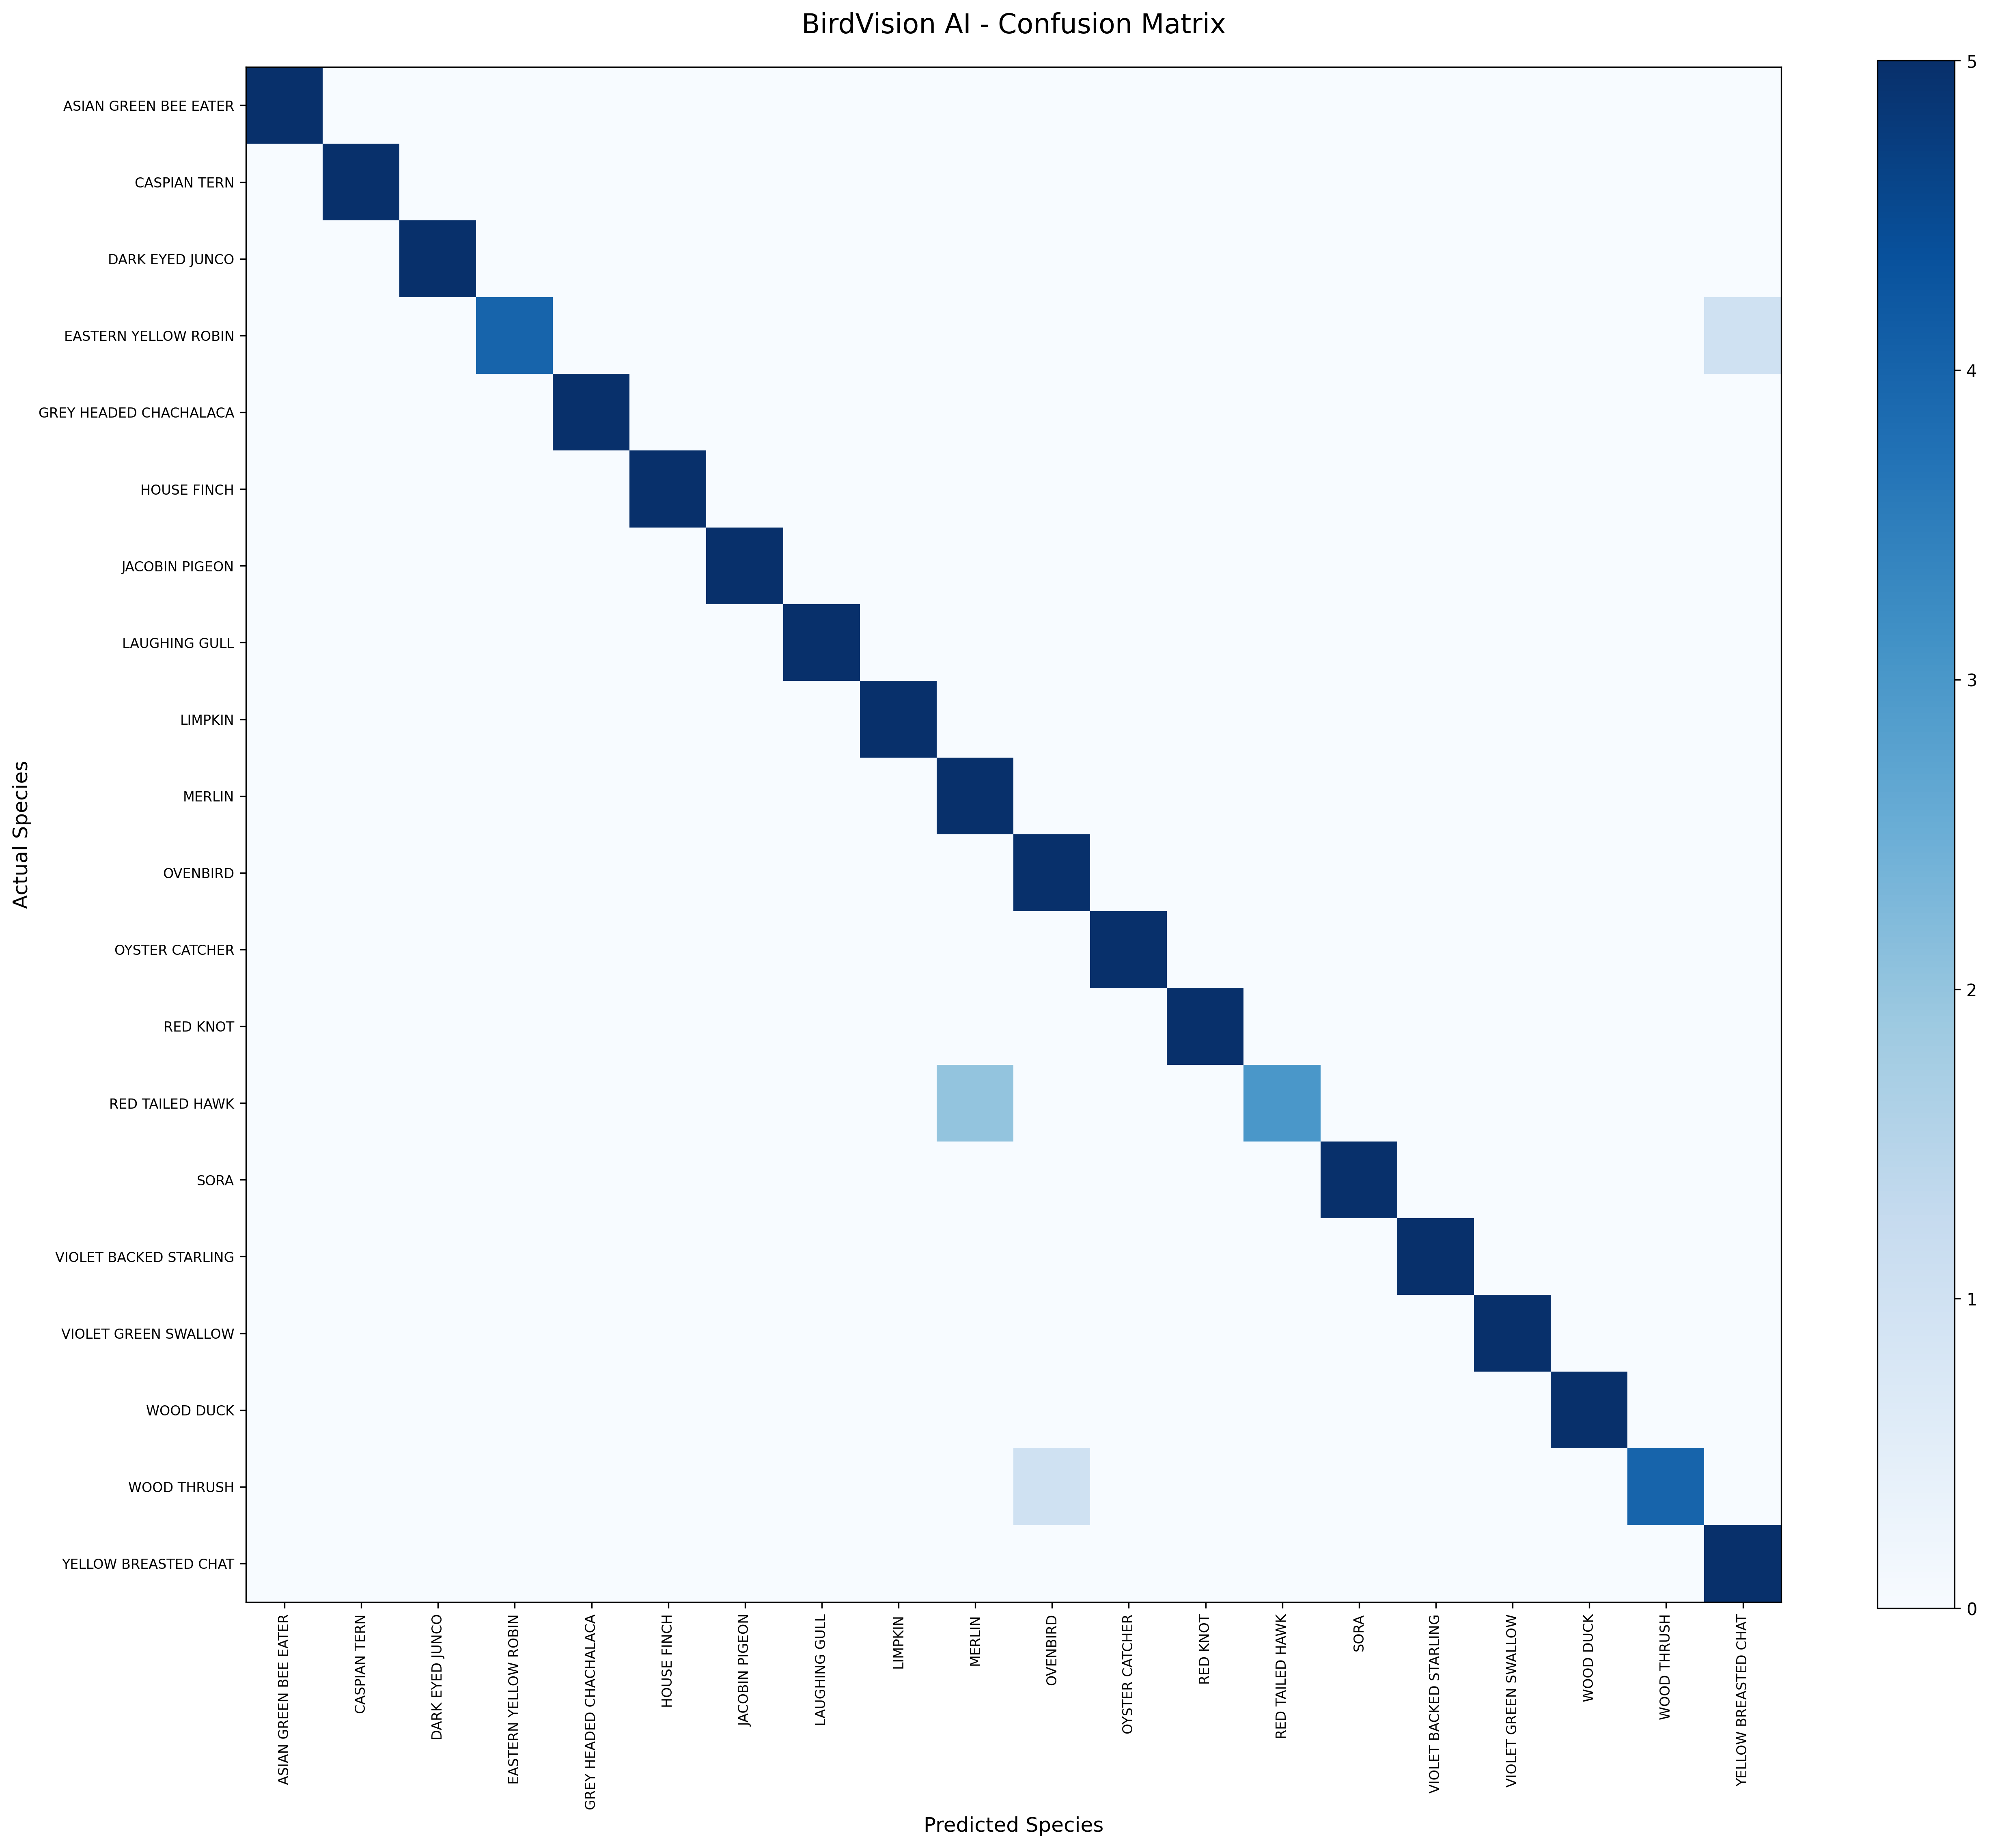

The file beside this chart, header and first rows:
Actual / Predicted, ASIAN GREEN BEE EATER, CASPIAN TERN, DARK EYED JUNCO, EASTERN YELLOW ROBIN, GREY HEADED CHACHALACA, HOUSE FINCH, JACOBIN PIGEON, LAUGHING GULL, LIMPKIN, MERLIN, OVENBIRD, OYSTER CATCHER, RED KNOT, RED TAILED HAWK, SORA, VIOLET BACKED STARLING, VIOLET GREEN SWALLOW, WOOD DUCK, WOOD THRUSH, YELLOW BREASTED CHAT
ASIAN GREEN BEE EATER, 5, 0, 0, 0, 0, 0, 0, 0, 0, 0, 0, 0, 0, 0, 0, 0, 0, 0, 0, 0
CASPIAN TERN, 0, 5, 0, 0, 0, 0, 0, 0, 0, 0, 0, 0, 0, 0, 0, 0, 0, 0, 0, 0
DARK EYED JUNCO, 0, 0, 5, 0, 0, 0, 0, 0, 0, 0, 0, 0, 0, 0, 0, 0, 0, 0, 0, 0
EASTERN YELLOW ROBIN, 0, 0, 0, 4, 0, 0, 0, 0, 0, 0, 0, 0, 0, 0, 0, 0, 0, 0, 0, 1
GREY HEADED CHACHALACA, 0, 0, 0, 0, 5, 0, 0, 0, 0, 0, 0, 0, 0, 0, 0, 0, 0, 0, 0, 0
HOUSE FINCH, 0, 0, 0, 0, 0, 5, 0, 0, 0, 0, 0, 0, 0, 0, 0, 0, 0, 0, 0, 0
JACOBIN PIGEON, 0, 0, 0, 0, 0, 0, 5, 0, 0, 0, 0, 0, 0, 0, 0, 0, 0, 0, 0, 0
LAUGHING GULL, 0, 0, 0, 0, 0, 0, 0, 5, 0, 0, 0, 0, 0, 0, 0, 0, 0, 0, 0, 0
LIMPKIN, 0, 0, 0, 0, 0, 0, 0, 0, 5, 0, 0, 0, 0, 0, 0, 0, 0, 0, 0, 0
MERLIN, 0, 0, 0, 0, 0, 0, 0, 0, 0, 5, 0, 0, 0, 0, 0, 0, 0, 0, 0, 0
OVENBIRD, 0, 0, 0, 0, 0, 0, 0, 0, 0, 0, 5, 0, 0, 0, 0, 0, 0, 0, 0, 0
OYSTER CATCHER, 0, 0, 0, 0, 0, 0, 0, 0, 0, 0, 0, 5, 0, 0, 0, 0, 0, 0, 0, 0
RED KNOT, 0, 0, 0, 0, 0, 0, 0, 0, 0, 0, 0, 0, 5, 0, 0, 0, 0, 0, 0, 0
RED TAILED HAWK, 0, 0, 0, 0, 0, 0, 0, 0, 0, 2, 0, 0, 0, 3, 0, 0, 0, 0, 0, 0
SORA, 0, 0, 0, 0, 0, 0, 0, 0, 0, 0, 0, 0, 0, 0, 5, 0, 0, 0, 0, 0
VIOLET BACKED STARLING, 0, 0, 0, 0, 0, 0, 0, 0, 0, 0, 0, 0, 0, 0, 0, 5, 0, 0, 0, 0
VIOLET GREEN SWALLOW, 0, 0, 0, 0, 0, 0, 0, 0, 0, 0, 0, 0, 0, 0, 0, 0, 5, 0, 0, 0
WOOD DUCK, 0, 0, 0, 0, 0, 0, 0, 0, 0, 0, 0, 0, 0, 0, 0, 0, 0, 5, 0, 0
WOOD THRUSH, 0, 0, 0, 0, 0, 0, 0, 0, 0, 0, 1, 0, 0, 0, 0, 0, 0, 0, 4, 0
YELLOW BREASTED CHAT, 0, 0, 0, 0, 0, 0, 0, 0, 0, 0, 0, 0, 0, 0, 0, 0, 0, 0, 0, 5
